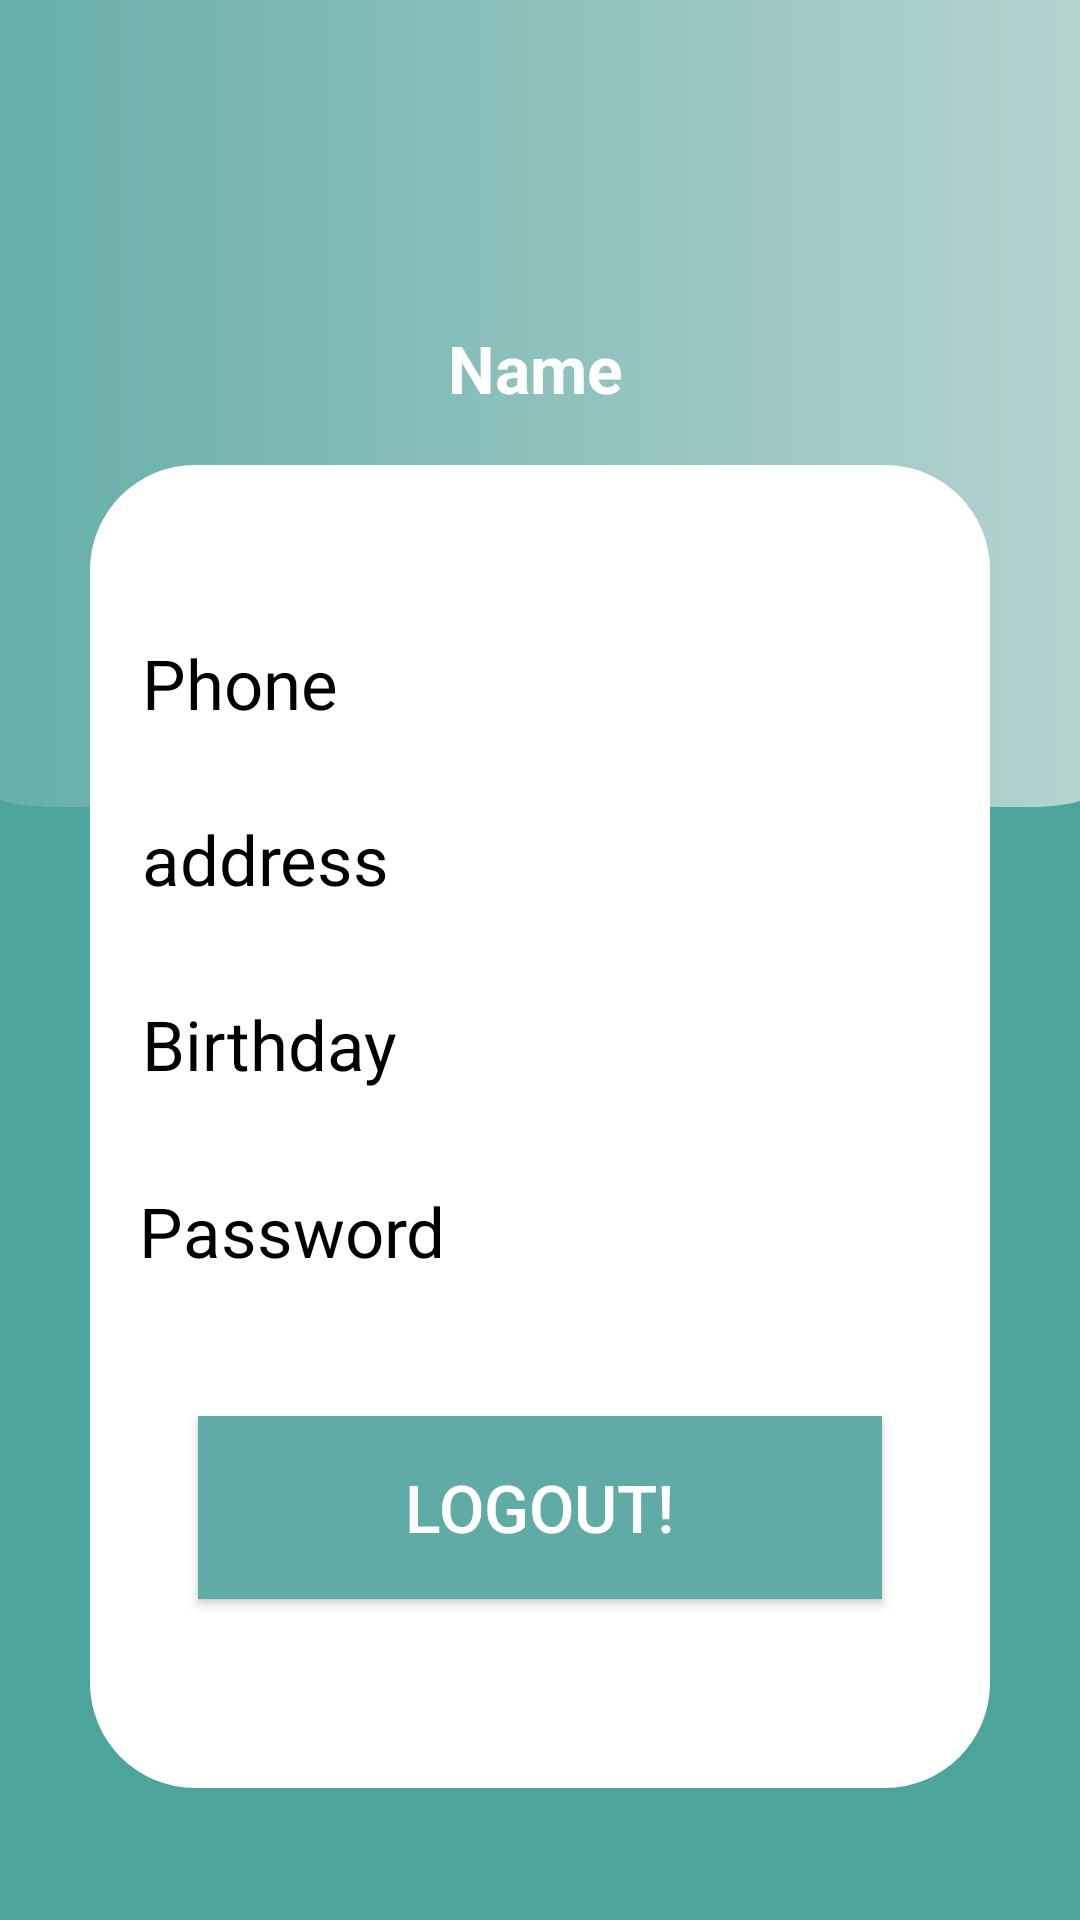

Produce the Android XML layout that renders to this screen, including the resource entries it uses.
<!-- AndroidManifest.xml: application theme Theme.AppCompat -->
<!-- res/layout/activity_doctor_profile.xml -->
<?xml version="1.0" encoding="utf-8"?>
<FrameLayout xmlns:android="http://schemas.android.com/apk/res/android"
    xmlns:app="http://schemas.android.com/apk/res-auto"
    xmlns:tools="http://schemas.android.com/tools"
    android:layout_width="match_parent"
    android:layout_height="match_parent"
    android:background="#4CA49B"
    tools:context=".Doctors.DoctorProfile">


    <androidx.constraintlayout.widget.ConstraintLayout
        android:layout_width="match_parent"
        android:layout_height="match_parent">

        <TextView
            android:id="@+id/textView"
            android:layout_width="431dp"
            android:layout_height="269dp"

            android:background="@drawable/profile_card"
            app:layout_constraintEnd_toEndOf="parent"
            app:layout_constraintStart_toStartOf="parent"
            app:layout_constraintTop_toTopOf="parent" />

        <TextView
            android:id="@+id/textView4"
            android:layout_width="match_parent"
            android:layout_height="441dp"
            android:layout_marginStart="30dp"
            android:layout_marginEnd="30dp"
            android:layout_marginBottom="72dp"
            android:background="@drawable/textround"
            app:layout_constraintBottom_toBottomOf="parent"
            app:layout_constraintEnd_toEndOf="parent"
            app:layout_constraintHorizontal_bias="0.0"
            app:layout_constraintStart_toStartOf="parent"
            app:layout_constraintTop_toBottomOf="@+id/emailprofile1"
            app:layout_constraintVertical_bias="0.439"
            tools:ignore="MissingClass,MissingConstraints" />

        <ImageView
            android:id="@+id/imageView3"
            android:layout_width="83dp"
            android:layout_height="76dp"
            android:layout_marginTop="24dp"
            android:src="@drawable/baseline_person_outline_24"
            app:layout_constraintEnd_toEndOf="parent"
            app:layout_constraintHorizontal_bias="0.498"
            app:layout_constraintStart_toStartOf="parent"
            app:layout_constraintTop_toTopOf="parent" />

        <TextView
            android:id="@+id/profilename1"
            android:layout_width="wrap_content"
            android:layout_height="wrap_content"
            android:layout_marginTop="8dp"
            android:text="Name"
            android:textColor="@color/white"
            android:textDirection="rtl"
            android:textSize="22sp"
            android:textStyle="bold"
            app:layout_constraintEnd_toEndOf="parent"
            app:layout_constraintHorizontal_bias="0.495"
            app:layout_constraintStart_toStartOf="parent"
            app:layout_constraintTop_toBottomOf="@+id/imageView3" />

        <TextView
            android:id="@+id/emailprofile1"
            android:layout_width="wrap_content"
            android:layout_height="wrap_content"
            android:layout_marginTop="12dp"
            android:text="E-Mail"
            android:textColor="@color/white"
            android:textDirection="rtl"
            android:textSize="20sp"
            android:textStyle="normal"
            app:layout_constraintEnd_toEndOf="parent"
            app:layout_constraintHorizontal_bias="0.498"
            app:layout_constraintStart_toStartOf="parent"
            app:layout_constraintTop_toBottomOf="@+id/profilename1" />

        <TextView
            android:id="@+id/txt"
            android:layout_width="wrap_content"
            android:layout_height="47dp"
            android:text="Phone"
            android:textColor="@color/black"
            android:textDirection="rtl"
            android:textSize="23sp"
            app:layout_constraintBottom_toBottomOf="parent"
            app:layout_constraintEnd_toEndOf="parent"
            app:layout_constraintHorizontal_bias="0.161"
            app:layout_constraintStart_toStartOf="parent"
            app:layout_constraintTop_toTopOf="parent"
            app:layout_constraintVertical_bias="0.358" />

        <TextView
            android:id="@+id/txt2"
            android:layout_width="wrap_content"
            android:layout_height="47dp"
            android:text="Birthday"
            android:textColor="@color/black"
            android:textDirection="rtl"
            android:textSize="23sp"
            app:layout_constraintBottom_toBottomOf="parent"
            app:layout_constraintEnd_toEndOf="parent"
            app:layout_constraintHorizontal_bias="0.171"
            app:layout_constraintStart_toStartOf="parent"
            app:layout_constraintTop_toTopOf="parent"
            app:layout_constraintVertical_bias="0.561" />

        <TextView
            android:id="@+id/textView14"
            android:layout_width="wrap_content"
            android:layout_height="47dp"
            android:text="address"
            android:textColor="@color/black"
            android:textDirection="rtl"
            android:textSize="23sp"
            app:layout_constraintBottom_toBottomOf="parent"
            app:layout_constraintEnd_toEndOf="parent"
            app:layout_constraintHorizontal_bias="0.17"
            app:layout_constraintStart_toStartOf="parent"
            app:layout_constraintTop_toTopOf="parent"
            app:layout_constraintVertical_bias="0.457" />

        <TextView
            android:id="@+id/txt3"
            android:layout_width="wrap_content"
            android:layout_height="47dp"
            android:text="Password"
            android:textColor="@color/black"
            android:textDirection="rtl"
            android:textSize="23sp"
            app:layout_constraintBottom_toBottomOf="parent"
            app:layout_constraintEnd_toEndOf="parent"
            app:layout_constraintHorizontal_bias="0.18"
            app:layout_constraintStart_toStartOf="parent"
            app:layout_constraintTop_toTopOf="parent"
            app:layout_constraintVertical_bias="0.666" />

        <Button
            android:id="@+id/logout1"
            android:layout_width="228dp"
            android:layout_height="61dp"
            android:background="#60ABA5"
            android:text="!Logout"
            android:gravity="center"
            android:textColor="@color/white"
            android:textDirection="rtl"
            android:textSize="22sp"
            app:layout_constraintBottom_toBottomOf="parent"
            app:layout_constraintEnd_toEndOf="parent"
            app:layout_constraintStart_toStartOf="parent"
            app:layout_constraintTop_toTopOf="parent"
            app:layout_constraintVertical_bias="0.815" />

        <TextView
            android:id="@+id/phoneprofile1"
            android:layout_width="163dp"
            android:layout_height="44dp"
            android:layout_marginTop="248dp"
            android:layout_marginEnd="68dp"
            android:text="TextView"
            android:textDirection="rtl"
            android:textSize="16sp"
            android:textStyle="bold"
            app:layout_constraintEnd_toEndOf="parent"
            app:layout_constraintTop_toTopOf="parent" />

        <TextView
            android:id="@+id/addressprofile1"
            android:layout_width="161dp"
            android:layout_height="44dp"
            android:layout_marginTop="316dp"
            android:text="TextView"
            android:textDirection="rtl"
            android:textSize="16sp"
            android:textStyle="bold"
            app:layout_constraintEnd_toEndOf="parent"
            app:layout_constraintHorizontal_bias="0.728"
            app:layout_constraintStart_toStartOf="parent"
            app:layout_constraintTop_toTopOf="parent" />

        <TextView
            android:id="@+id/birth_dateprofile1"
            android:layout_width="158dp"
            android:layout_height="44dp"
            android:layout_marginEnd="68dp"
            android:layout_marginBottom="292dp"
            android:text="TextView"
            android:textDirection="rtl"
            android:textSize="16sp"
            android:textStyle="bold"
            app:layout_constraintBottom_toBottomOf="parent"
            app:layout_constraintEnd_toEndOf="parent" />

        <TextView
            android:id="@+id/password_profile1"
            android:layout_width="167dp"
            android:layout_height="44dp"
            android:layout_marginEnd="56dp"
            android:layout_marginBottom="228dp"
            android:text="TextView"
            android:textDirection="rtl"
            android:textSize="16sp"
            android:textStyle="bold"
            app:layout_constraintBottom_toBottomOf="parent"
            app:layout_constraintEnd_toEndOf="parent" />

    </androidx.constraintlayout.widget.ConstraintLayout>
</FrameLayout>
<!-- resources referenced by this layout -->
<resources>
  <color name="black">#FF000000</color>
  <color name="white">#FFFFFFFF</color>
  <!-- drawable profile_card (drawable) -->
  <?xml version="1.0" encoding="utf-8"?>
  <shape xmlns:android="http://schemas.android.com/apk/res/android"
      android:shape="rectangle">
      <gradient android:startColor="#60ABA5"
          android:endColor="#BBD7D3"
  />
      <corners android:bottomLeftRadius="50dp"
  
          android:topLeftRadius="10dp"
          android:topRightRadius="10dp"
          android:bottomRightRadius="50dp"/>
  
  
  </shape>
  <!-- drawable textround (drawable) -->
  <?xml version="1.0" encoding="utf-8"?>
  <shape xmlns:android="http://schemas.android.com/apk/res/android"
      android:shape="rectangle">
      <solid android:color="@color/white"
          />
      <corners android:radius="35dp"/>
  
  </shape>
</resources>
